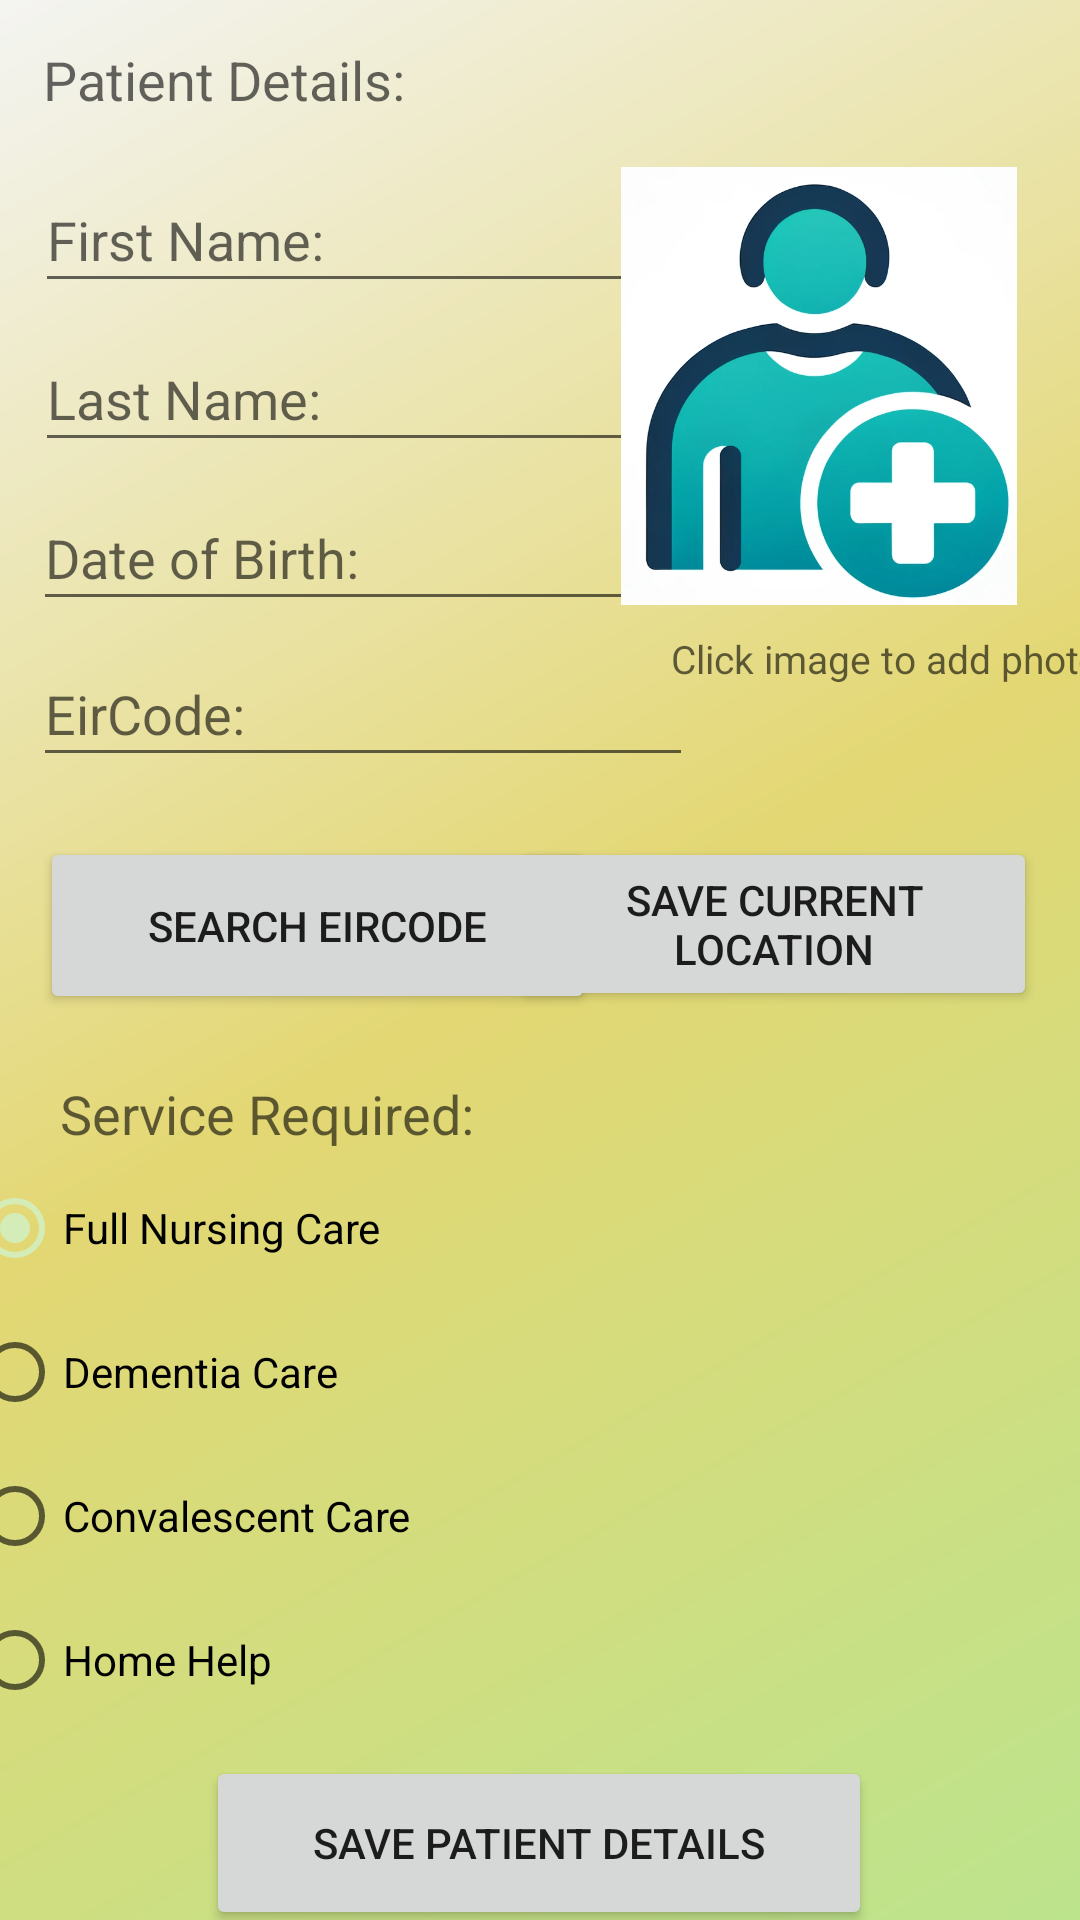

Android layout source for this screen:
<!-- AndroidManifest.xml: application theme Theme.Communihealthv2 -->
<!-- res/layout/fragment_patient.xml -->
<?xml version="1.0" encoding="utf-8"?>
<androidx.constraintlayout.widget.ConstraintLayout xmlns:android="http://schemas.android.com/apk/res/android"
    xmlns:app="http://schemas.android.com/apk/res-auto"
    xmlns:tools="http://schemas.android.com/tools"
    android:id="@+id/patientFragment"
    android:layout_width="match_parent"
    android:layout_height="match_parent"
    android:background="@drawable/backdrop"
    tools:context=".ui.patient.PatientFragment">

    <TextView
        android:id="@+id/communihealthSubtitle"
        android:layout_width="wrap_content"
        android:layout_height="wrap_content"
        android:layout_alignParentStart="true"
        android:layout_marginStart="8dp"
        android:layout_marginTop="11dp"
        android:layout_marginEnd="8dp"
        android:layout_marginBottom="8dp"
        android:text="@string/communihealthSubtitle"
        android:textAppearance="?android:attr/textAppearanceMedium"
        app:layout_constraintBottom_toBottomOf="parent"
        app:layout_constraintEnd_toEndOf="parent"
        app:layout_constraintHorizontal_bias="0.058"
        app:layout_constraintStart_toStartOf="parent"
        app:layout_constraintTop_toBottomOf="@+id/uploadLocationButton"
        app:layout_constraintVertical_bias="0.043" />

    <TextView
        android:id="@+id/text"
        android:layout_width="wrap_content"
        android:layout_height="wrap_content"
        android:layout_alignParentStart="true"
        android:text="Click image to add photo"
        android:textAppearance="?android:attr/textAppearanceMedium"
        android:textSize="13sp"
        app:layout_constraintBottom_toTopOf="@+id/uploadLocationButton"
        app:layout_constraintEnd_toEndOf="parent"
        app:layout_constraintHorizontal_bias="0.529"
        app:layout_constraintStart_toEndOf="@+id/eircode"
        app:layout_constraintTop_toBottomOf="@+id/uploadImageButton"
        app:layout_constraintVertical_bias="0.0" />

    <TextView
        android:id="@+id/patientDetails"
        android:layout_width="145dp"
        android:layout_height="41dp"
        android:layout_alignParentStart="true"
        android:layout_marginStart="8dp"
        android:layout_marginTop="8dp"
        android:layout_marginEnd="8dp"
        android:layout_marginBottom="8dp"
        android:text="@string/patientDetails"
        android:textAppearance="?android:attr/textAppearanceMedium"
        app:layout_constraintBottom_toBottomOf="parent"
        app:layout_constraintEnd_toEndOf="parent"
        app:layout_constraintHorizontal_bias="0.032"
        app:layout_constraintStart_toStartOf="parent"
        app:layout_constraintTop_toTopOf="parent"
        app:layout_constraintVertical_bias="0.011" />

    <Button
        android:id="@+id/searchEircode"
        android:layout_width="185dp"
        android:layout_height="59dp"
        android:layout_alignParentBottom="true"
        android:layout_centerHorizontal="true"
        android:layout_marginStart="8dp"
        android:layout_marginEnd="8dp"
        android:layout_marginBottom="8dp"
        android:text="@string/searchEircodeButton"
        app:layout_constraintBottom_toBottomOf="parent"
        app:layout_constraintEnd_toEndOf="parent"
        app:layout_constraintHorizontal_bias="0.033"
        app:layout_constraintStart_toStartOf="parent"
        app:layout_constraintTop_toBottomOf="@+id/eircode"
        app:layout_constraintVertical_bias="0.064" />

    <Button
        android:id="@+id/savePatientButton"
        android:layout_width="222dp"
        android:layout_height="58dp"
        android:layout_alignParentBottom="true"
        android:layout_centerHorizontal="true"
        android:layout_marginStart="8dp"
        android:layout_marginEnd="8dp"
        android:text="@string/savePatientButton"
        app:layout_constraintBottom_toBottomOf="parent"
        app:layout_constraintEnd_toEndOf="parent"
        app:layout_constraintHorizontal_bias="0.497"
        app:layout_constraintStart_toStartOf="parent"
        app:layout_constraintTop_toBottomOf="@+id/category"
        app:layout_constraintVertical_bias="0.649" />


    <RadioGroup
        android:id="@+id/category"
        android:layout_width="377dp"
        android:layout_height="206dp"
        android:layout_below="@+id/communihealthSubtitle"
        android:layout_alignParentStart="true"
        android:layout_marginTop="48dp"
        app:layout_constraintBottom_toBottomOf="parent"
        app:layout_constraintEnd_toEndOf="parent"
        app:layout_constraintHorizontal_bias="0.676"
        app:layout_constraintStart_toStartOf="parent"
        app:layout_constraintTop_toBottomOf="@+id/uploadLocationButton"
        app:layout_constraintVertical_bias="0.007">

        <RadioButton
            android:id="@+id/fullcare"
            android:layout_width="match_parent"
            android:layout_height="wrap_content"
            android:checked="true"
            android:text="@string/fullcare" />

        <RadioButton
            android:id="@+id/dementia"
            android:layout_width="match_parent"
            android:layout_height="wrap_content"
            android:checked="false"
            android:text="@string/dementia" />

        <RadioButton
            android:id="@+id/convalescent"
            android:layout_width="match_parent"
            android:layout_height="wrap_content"
            android:checked="false"
            android:text="@string/convalescent" />

        <RadioButton
            android:id="@+id/homehelp"
            android:layout_width="match_parent"
            android:layout_height="wrap_content"
            android:checked="false"
            android:text="@string/homehelp" />

    </RadioGroup>

    <Button
        android:id="@+id/uploadLocationButton"
        android:layout_width="175dp"
        android:layout_height="58dp"
        android:text="@string/uploadLocation"
        app:layout_constraintBottom_toBottomOf="parent"
        app:layout_constraintEnd_toEndOf="parent"
        app:layout_constraintHorizontal_bias="0.923"
        app:layout_constraintStart_toStartOf="parent"
        app:layout_constraintTop_toBottomOf="@+id/eircode"
        app:layout_constraintVertical_bias="0.062" />

    <EditText
        android:id="@+id/firstName"
        android:layout_width="220dp"
        android:layout_height="45dp"
        android:layout_marginTop="56dp"
        android:hint="@string/firstName"
        android:textAppearance="@android:style/TextAppearance.Material.Medium"
        app:layout_constraintEnd_toEndOf="parent"
        app:layout_constraintHorizontal_bias="0.083"
        app:layout_constraintStart_toStartOf="parent"
        app:layout_constraintTop_toTopOf="parent" />

    <EditText
        android:id="@+id/lastName"
        android:layout_width="220dp"
        android:layout_height="45dp"
        android:layout_marginTop="8dp"
        android:hint="@string/lastName"
        android:textAppearance="@android:style/TextAppearance.Material.Medium"
        app:layout_constraintEnd_toEndOf="parent"
        app:layout_constraintHorizontal_bias="0.083"
        app:layout_constraintStart_toStartOf="parent"
        app:layout_constraintTop_toBottomOf="@+id/firstName" />

    <EditText
        android:id="@+id/birthDate"
        android:layout_width="220dp"
        android:layout_height="45dp"
        android:layout_marginTop="8dp"
        android:hint="@string/birthdate"
        android:textAppearance="@android:style/TextAppearance.Material.Medium"
        app:layout_constraintEnd_toEndOf="parent"
        app:layout_constraintHorizontal_bias="0.078"
        app:layout_constraintStart_toStartOf="parent"
        app:layout_constraintTop_toBottomOf="@+id/lastName" />


    <EditText
        android:id="@+id/eircode"
        android:layout_width="220dp"
        android:layout_height="45dp"
        android:layout_marginTop="7dp"
        android:hint="@string/eircode"
        android:textAppearance="@android:style/TextAppearance.Material.Medium"
        app:layout_constraintEnd_toEndOf="parent"
        app:layout_constraintHorizontal_bias="0.078"
        app:layout_constraintStart_toStartOf="parent"
        app:layout_constraintTop_toBottomOf="@+id/birthDate" />

    <ImageView
        android:id="@+id/uploadImageButton"
        android:layout_width="148dp"
        android:layout_height="164dp"
        android:clickable="true"
        android:contentDescription="@string/goTo"
        android:focusable="true"
        android:padding="8dp"
        android:src="@drawable/add_patient"
        app:layout_constraintBottom_toBottomOf="parent"
        app:layout_constraintEnd_toEndOf="parent"
        app:layout_constraintHorizontal_bias="0.939"
        app:layout_constraintStart_toStartOf="parent"
        app:layout_constraintTop_toTopOf="parent"
        app:layout_constraintVertical_bias="0.098" />

</androidx.constraintlayout.widget.ConstraintLayout>
<!-- resources referenced by this layout -->
<resources>
  <!-- drawable add_patient: png bitmap (drawable, 172014 bytes) -->
  <!-- drawable backdrop (drawable) -->
  <shape xmlns:android="http://schemas.android.com/apk/res/android"
      android:shape="rectangle">
      <gradient
          android:angle="135"
          android:centerColor="#E3D773"
          android:endColor="#F4F4F2"
          android:startColor="#BCE48D"
          android:type="linear" />
  </shape>
  <string name="birthdate">Date of Birth:</string>
  <string name="communihealthSubtitle">Service Required:</string>
  <string name="convalescent">Convalescent Care</string>
  <string name="dementia">Dementia Care</string>
  <string name="eircode">EirCode:</string>
  <string name="firstName">First Name:</string>
  <string name="fullcare">Full Nursing Care</string>
  <string name="homehelp">Home Help</string>
  <string name="lastName">Last Name:</string>
  <string name="patientDetails">Patient Details:</string>
  <string name="savePatientButton">Save Patient Details</string>
  <string name="searchEircodeButton">Search Eircode</string>
  <string name="uploadLocation">Save Current Location</string>
  <style name="Theme.Communihealthv2" parent="Theme.MaterialComponents.DayNight.NoActionBar">
          <item name="colorPrimary">#51BC56</item>
          <item name="colorPrimaryVariant">#AFEDB1</item>
          <item name="colorOnPrimary">@color/white</item>
          <item name="colorSecondary">#D4EDB8</item>
          <item name="colorOnSecondary">@color/black</item>
          <item name="android:statusBarColor" tools:targetApi="l">?attr/colorPrimaryVariant</item>
      </style>
  <color name="white">#FFFFFF</color>
  <color name="black">#FF000000</color>
</resources>
